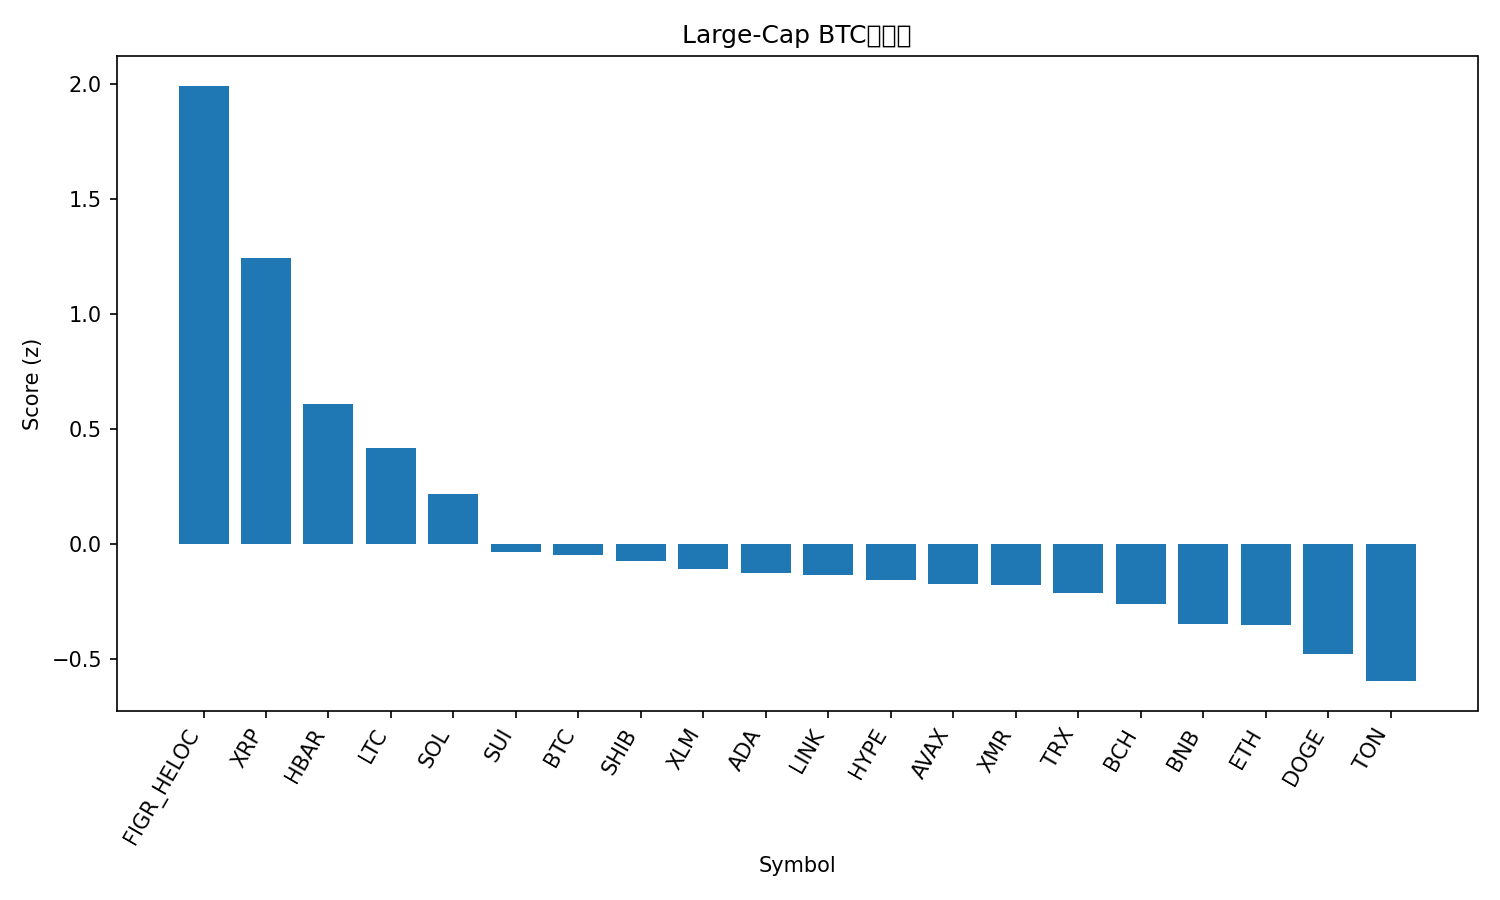

The data file committed next to this chart (first rows):
rank, name, symbol, price_btc, price_usd, pct_1h_btc, pct_24h_btc, pct_7d_btc, market_cap_rank, market_cap_usd, volume_usd, score
1, Figure Heloc, FIGR_HELOC, 9.83e-06, 1.036, 2.089, 3.223, 3.678, 13, 14026190713, 6431713, 1.994
2, XRP, XRP, 2.418e-05, 2.55, 0.6353, 8.378, 9.572, 4, 153033486166, 5670416712, 1.244
3, Hedera, HBAR, 1.8e-06, 0.1896, 0.027, 7.52, 6.655, 28, 8044010260, 430661063, 0.6083
4, Litecoin, LTC, 0.00102, 107.5, 0.1917, 0.5637, 22.99, 27, 8225358517, 1404674239, 0.417
5, Solana, SOL, 0.001583, 166.9, 0.2229, 1.412, 0.4697, 6, 92329614654, 5643697983, 0.2166
6, Sui, SUI, 2.042e-05, 2.15, 0.006706, -0.08469, 4.933, 29, 7927156544, 866280553, -0.035
7, Bitcoin, BTC, 1.0, 105416, 0.0, 0.0, 0.0, 1, 2101290276257, 74286979969, -0.04659
8, Shiba Inu, SHIB, 9.4918e-11, 1.001e-05, -0.04154, -0.533, 7.803, 34, 5892838275, 154136404, -0.07462
9, Stellar, XLM, 2.84e-06, 0.2992, -0.5719, 4.88, 7.124, 21, 9582988430, 290542358, -0.1084
10, Cardano, ADA, 5.54e-06, 0.584, -0.1682, 0.3946, 6.403, 11, 21366638834, 1050984433, -0.1269
11, Chainlink, LINK, 0.0001525, 16.07, -0.1173, -0.0201, 5.028, 17, 11196472314, 798144401, -0.135
12, Hyperliquid, HYPE, 0.0003914, 41.26, -0.05832, -1.087, 5.865, 18, 11170378681, 420685609, -0.1585
13, Avalanche, AVAX, 0.0001698, 17.9, -0.2254, -0.03019, 9.272, 31, 7632151874, 485830926, -0.1722
14, Monero, XMR, 0.003808, 401.5, 0.4791, -9.189, 17.97, 33, 7364079399, 256279886, -0.1795
15, TRON, TRX, 2.79e-06, 0.2943, -0.1305, -0.6222, 3.669, 9, 27865652838, 557770615, -0.2126
16, Bitcoin Cash, BCH, 0.004846, 510.9, -0.2839, 0.955, 0.4097, 19, 10191251086, 223300722, -0.2629
17, BNB, BNB, 0.009318, 982.2, -0.02213, -3.03, 0.6294, 5, 135361219797, 2034406395, -0.3492
18, Ethereum, ETH, 0.03351, 3532, -0.2062, -1.235, -1.295, 2, 425963958562, 31896533214, -0.3515
19, Dogecoin, DOGE, 1.7e-06, 0.179, -0.4722, -0.9139, 7.275, 10, 27132078538, 2037151522, -0.4782
20, Toncoin, TON, 2.003e-05, 2.11, -0.4238, -1.997, 1.965, 35, 5251688613, 122755889, -0.5964
21, Zcash, ZEC, 0.005529, 582.9, -1.048, -11.95, 51.59, 20, 9596227791, 2910560180, -1.254
